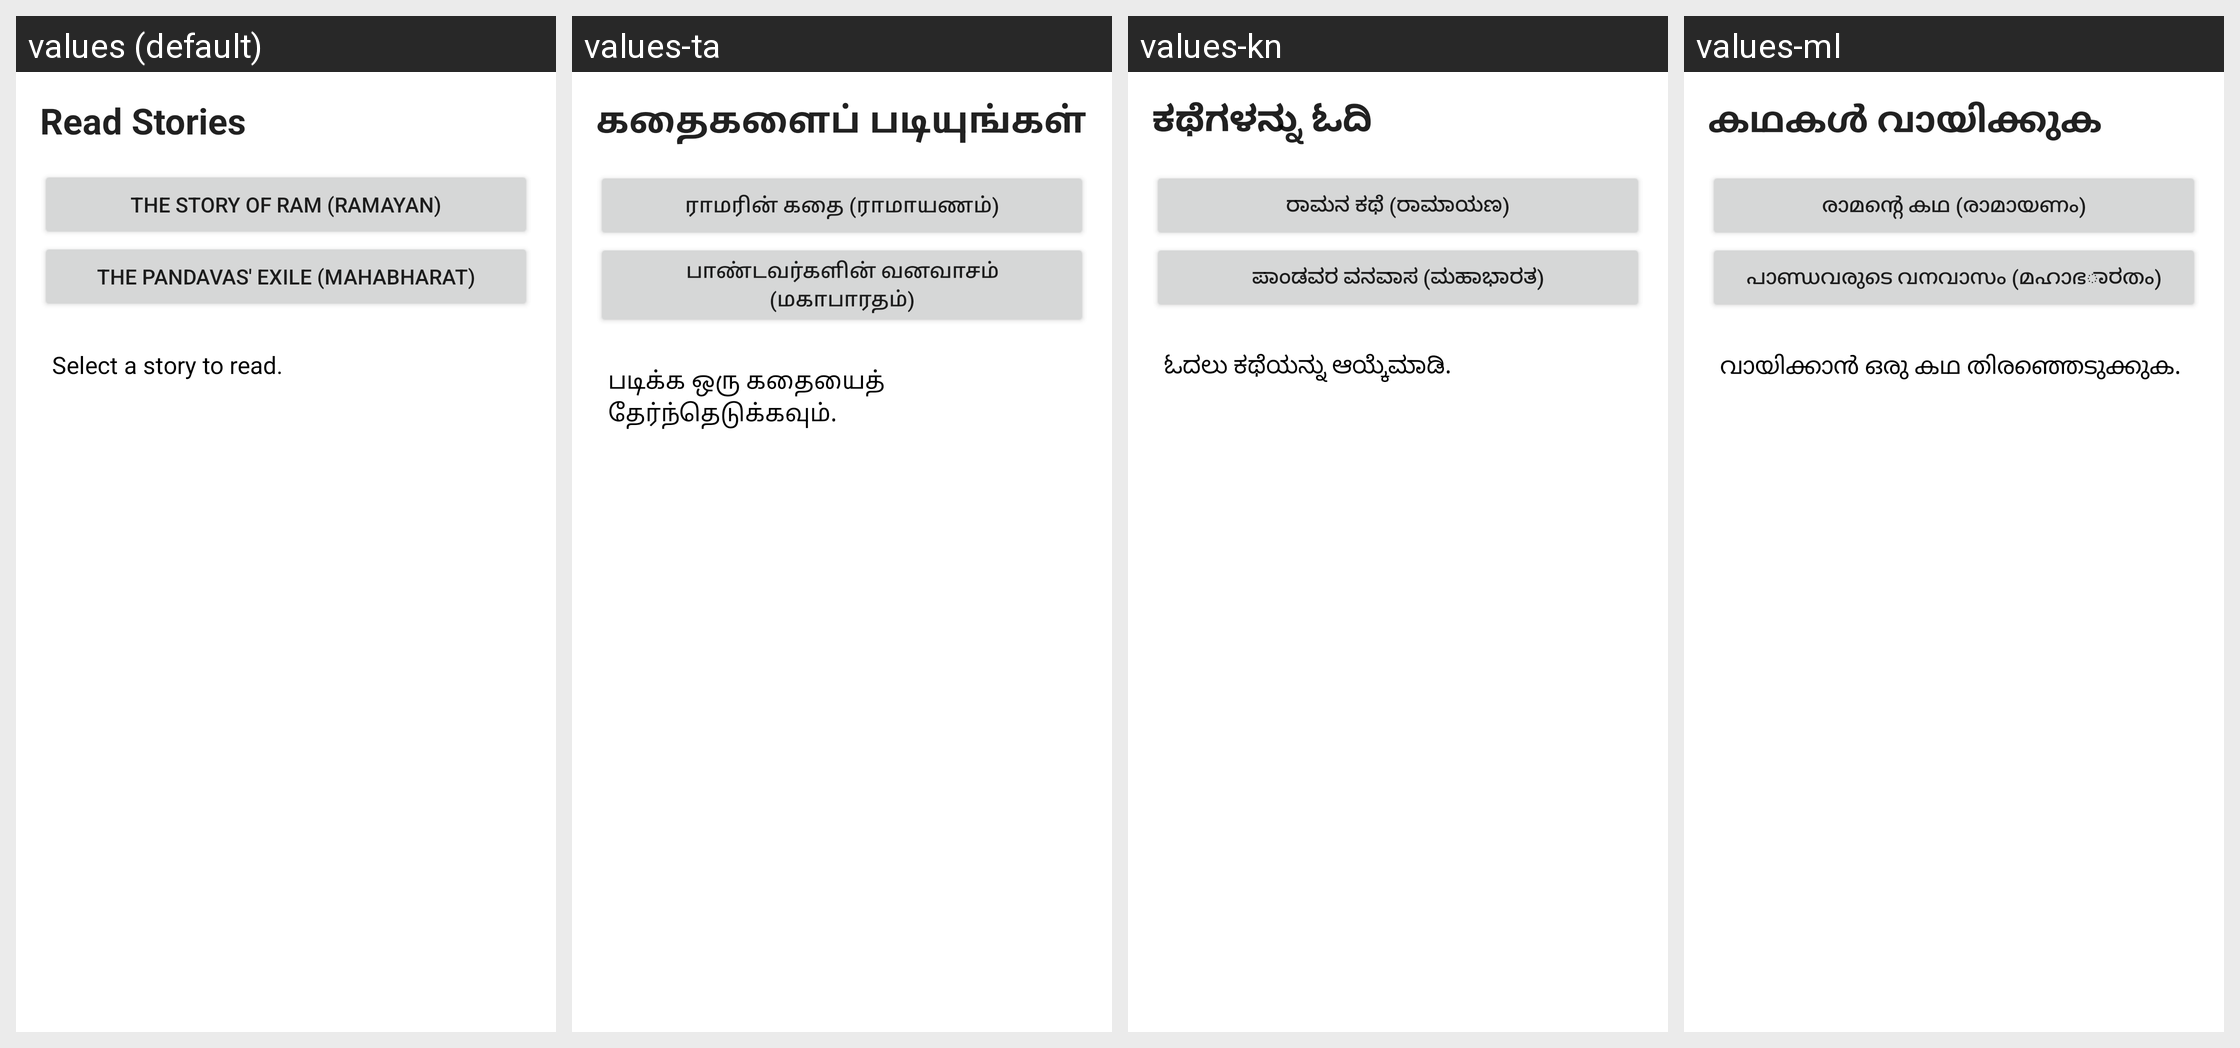

Strings drawn on this Android screen and how each of the app's shown locales translates them:
Android screen res/layout/fragment_talkie_read.xml rendered under 4 locales, left to right: values (default), values-ta, values-kn, values-ml. Device: Nexus 5 (rendered at 1080×1920; each locale shown at half size, 540×960, under a caption strip naming it); theme Theme.SeniorCareApp.
Other locales in the repository, not shown: values-te.
Strings drawn on this screen, with the default value and each locale's value (text and hints the layout hard-codes, and strings that could not be matched under every locale, appear in the picture but are not listed):

read_stories
  values: Read Stories
  values-ta: கதைகளைப் படியுங்கள்
  values-kn: ಕಥೆಗಳನ್ನು ಓದಿ
  values-ml: കഥകൾ വായിക്കുക

story_ram_title
  values: The Story of Ram (Ramayan)
  values-ta: ராமரின் கதை (ராமாயணம்)
  values-kn: ರಾಮನ ಕಥೆ (ರಾಮಾಯಣ)
  values-ml: രാമന്റെ കഥ (രാമായണം)

story_mahabharath_title
  values: The Pandavas' Exile (Mahabharat)
  values-ta: பாண்டவர்களின் வனவாசம் (மகாபாரதம்)
  values-kn: ಪಾಂಡವರ ವನವಾಸ (ಮಹಾಭಾರತ)
  values-ml: പാണ്ഡവരുടെ വനവാസം (മഹാഭಾರതം)

story_text_placeholder
  values: Select a story to read.
  values-ta: படிக்க ஒரு கதையைத் தேர்ந்தெடுக்கவும்.
  values-kn: ಓದಲು ಕಥೆಯನ್ನು ಆಯ್ಕೆಮಾಡಿ.
  values-ml: വായിക്കാൻ ഒരു കഥ തിരഞ്ഞെടുക്കുക.
